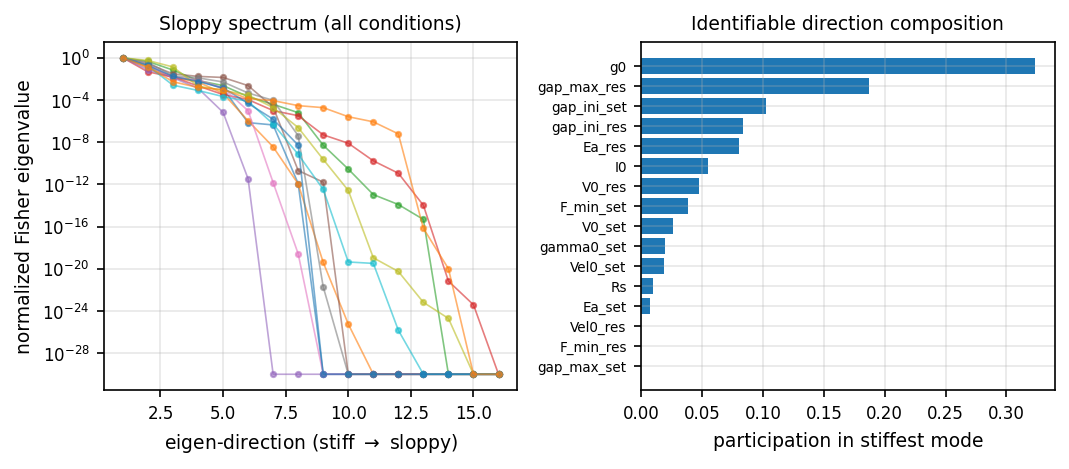

The table this chart was drawn from, first rows:
condition, mode, eigenvalue, eigenvalue_norm
S1, 1, 11656, 1.0
S1, 2, 1858, 0.1594
S1, 3, 167.7, 0.01439
S1, 4, 84.61, 0.00726
S1, 5, 14, 0.001201
S1, 6, 0.008356, 7.168764639447344e-07
S1, 7, 0.005047, 4.330403071739798e-07
S1, 8, 1.4061417151864827e-08, 1.2064170041861168e-12
S1, 9, 6.831674423734062e-35, 5.861321161902325e-39
S1, 10, 0.0, 0.0
S1, 11, 0.0, 0.0
S1, 12, 0.0, 0.0
S1, 13, 0.0, 0.0
S1, 14, 0.0, 0.0
S1, 15, 0.0, 0.0
S1, 16, 0.0, 0.0
S2, 1, 3035, 1.0
S2, 2, 320.6, 0.1056
S2, 3, 41.33, 0.01362
S2, 4, 15.35, 0.005059
S2, 5, 1.326, 0.0004371
S2, 6, 0.003251, 1.0710880290737997e-06
S2, 7, 1.0899393803020875e-05, 3.5912118518984827e-09
S2, 8, 3.3442232783710307e-09, 1.1018791035288775e-12
S2, 9, 1.2186253498569722e-16, 4.0152157803650946e-20
S2, 10, 1.7585725896590572e-22, 5.794273370191502e-26
S2, 11, 1.886727461198627e-49, 6.2165273981392505e-53
S2, 12, 0.0, 0.0
S2, 13, 0.0, 0.0
S2, 14, 0.0, 0.0
S2, 15, 0.0, 0.0
S2, 16, 0.0, 0.0
S3, 1, 76664, 1.0
S3, 2, 34969, 0.4561
S3, 3, 5297, 0.0691
S3, 4, 534.3, 0.00697
S3, 5, 179.8, 0.002345
S3, 6, 15.93, 0.0002078
S3, 7, 3.025, 3.9463793646930684e-05
S3, 8, 0.4844, 6.318191045228147e-06
S3, 9, 0.0003967, 5.174808924014024e-09
S3, 10, 2.1794074469549453e-06, 2.842801481061862e-11
S3, 11, 8.305011078819467e-09, 1.0832989410993433e-13
S3, 12, 9.479255810761905e-10, 1.2364664760528963e-14
S3, 13, 3.6589733802691666e-11, 4.772735341034259e-16
S3, 14, 0.0, 0.0
S3, 15, 0.0, 0.0
S3, 16, 0.0, 0.0
S4, 1, 543672, 1.0
S4, 2, 25275, 0.04649
S4, 3, 8284, 0.01524
S4, 4, 1183, 0.002175
S4, 5, 179.3, 0.0003297
S4, 6, 59.46, 0.0001094
S4, 7, 5.406, 9.944390158777271e-06
S4, 8, 1.767, 3.2505397094722433e-06
S4, 9, 0.02712, 4.988205455663577e-08
S4, 10, 0.004349, 7.998782750581302e-09
S4, 11, 9.345673009876687e-05, 1.7189898529193468e-10
S4, 12, 6.208625564915896e-06, 1.1419792170544703e-11
... 132 more rows
